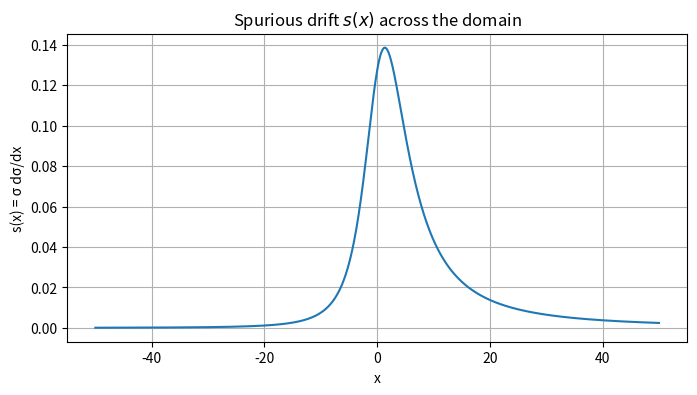
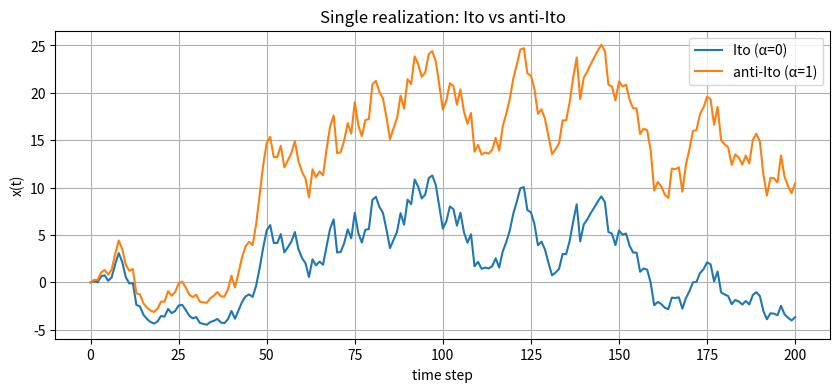
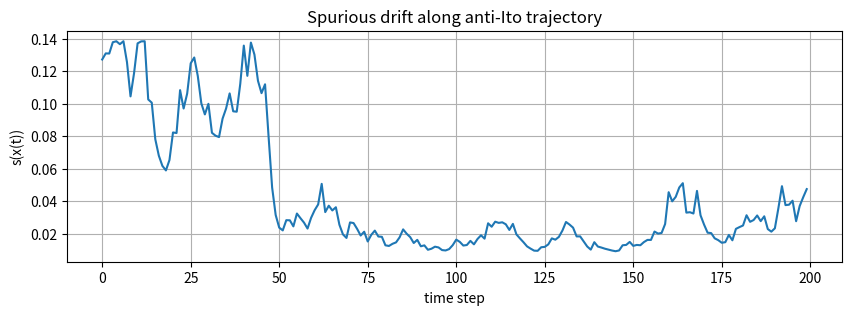

The matplotlib source for these figures, in order: (Note: this script raises an exception after producing the figures.)
import numpy as np
import matplotlib.pyplot as plt
from math import pi

dt = 1.0        # time step
sigma0 = 1.0    # base standard deviation of noise
L = 100.0       # length of the box
x0 = 0.0        # initial particle position
lam = 10.0      # parameter controlling σ(x) slope
t0 = 100        # reference time


# Position-dependent standard deviation
def sigma(x):
    return sigma0 * (2/pi * np.arctan(2*lam*x/L) + 1)

# Derivative of σ(x) with respect to x
def dsigdx(x):
    return (4*sigma0*lam)/(pi*L) * 1/(1 + (2*lam*x/L)**2)

# Spurious drift s(x) = σ(x) * dσ/dx
def s_of_x(x):
    return sigma(x) * dsigdx(x)

xs = np.linspace(-L/2, L/2, 1001)  # x values across the box
s_vals = s_of_x(xs)                 # compute spurious drift at each x

plt.figure(figsize=(8,4))
plt.plot(xs, s_vals)                # plot s(x)
plt.xlabel("x")
plt.ylabel("s(x) = σ dσ/dx")
plt.title("Spurious drift $s(x)$ across the domain")
plt.grid(True)
plt.show()


def simulate(alpha, ws, x0):
    N = len(ws)
    x = np.zeros(N+1)  # store trajectory
    x[0] = x0          # set initial position

    for n in range(N):
        xn = x[n]

        # spurious drift term
        drift_spurious = alpha * sigma(xn) * dsigdx(xn) * dt
        # random noise term
        noise_term = sigma(xn) * np.sqrt(dt) * ws[n]

        xnext = xn + drift_spurious + noise_term

        # Reflective boundaries
        if xnext > L/2:
            xnext = L/2 - (xnext - L/2)
        if xnext < -L/2:
            xnext = -L/2 - (xnext + L/2)

        x[n+1] = xnext

    return x

Ttot = 2 * t0                  # total simulation time
N = int(Ttot / dt)             # number of time steps

rng = np.random.default_rng(0)
ws = rng.normal(0, 1, N)       # random numbers for noise

x_ito  = simulate(alpha=0, ws=ws, x0=x0)    # Ito trajectory
x_anti = simulate(alpha=1, ws=ws, x0=x0)    # anti-Ito trajectory

# Plot trajectories
plt.figure(figsize=(10,4))
plt.plot(x_ito, label="Ito (α=0)")
plt.plot(x_anti, label="anti-Ito (α=1)")
plt.xlabel("time step")
plt.ylabel("x(t)")
plt.grid(True)
plt.legend()
plt.title("Single realization: Ito vs anti-Ito")
plt.show()

# Spurious drift time series along anti-Ito trajectory
s_time = s_of_x(x_anti[:-1])   # exclude last step since drift uses current x

plt.figure(figsize=(10,3))
plt.plot(s_time)
plt.xlabel("time step")
plt.ylabel("s(x(t))")
plt.grid(True)
plt.title("Spurious drift along anti-Ito trajectory")
plt.show()

Nr = 100000     # number of independent trajectories
Tmax = 100*t0   # total time steps for simulation

rng2 = np.random.default_rng(1)
ws_all = rng2.normal(0, 1, size=(Nr, Tmax))  # generate noise for all particles

X = np.zeros((Nr, Tmax+1))  # store all trajectories
X[:,0] = x0                 # initial positions

for n in range(Tmax):
    xn = X[:,n]

    # spurious drift and random noise
    drift = sigma(xn) * dsigdx(xn)
    noise = sigma(xn) * ws_all[:,n]

    xnext = xn + drift + noise

    # Reflective boundaries
    over = xnext > L/2
    xnext[over] = L/2 - (xnext[over] - L/2)
    under = xnext < -L/2
    xnext[under] = -L/2 - (xnext[under] + L/2)

    X[:,n+1] = xnext

# Times to examine for histograms
times = [t0, 5*t0, 10*t0, 25*t0, 50*t0, 100*t0]

plt.figure(figsize=(10,10))
for i,t in enumerate(times):
    plt.subplot(len(times),1,i+1)
    plt.hist(X[:,t], bins=60)       # histogram of positions at time t
    plt.xlim(-L/2, L/2)
    plt.ylabel(f"t = {t}")
plt.xlabel("x")
plt.suptitle("Final position distribution (anti-Ito α=1)")
plt.tight_layout()
plt.show()
